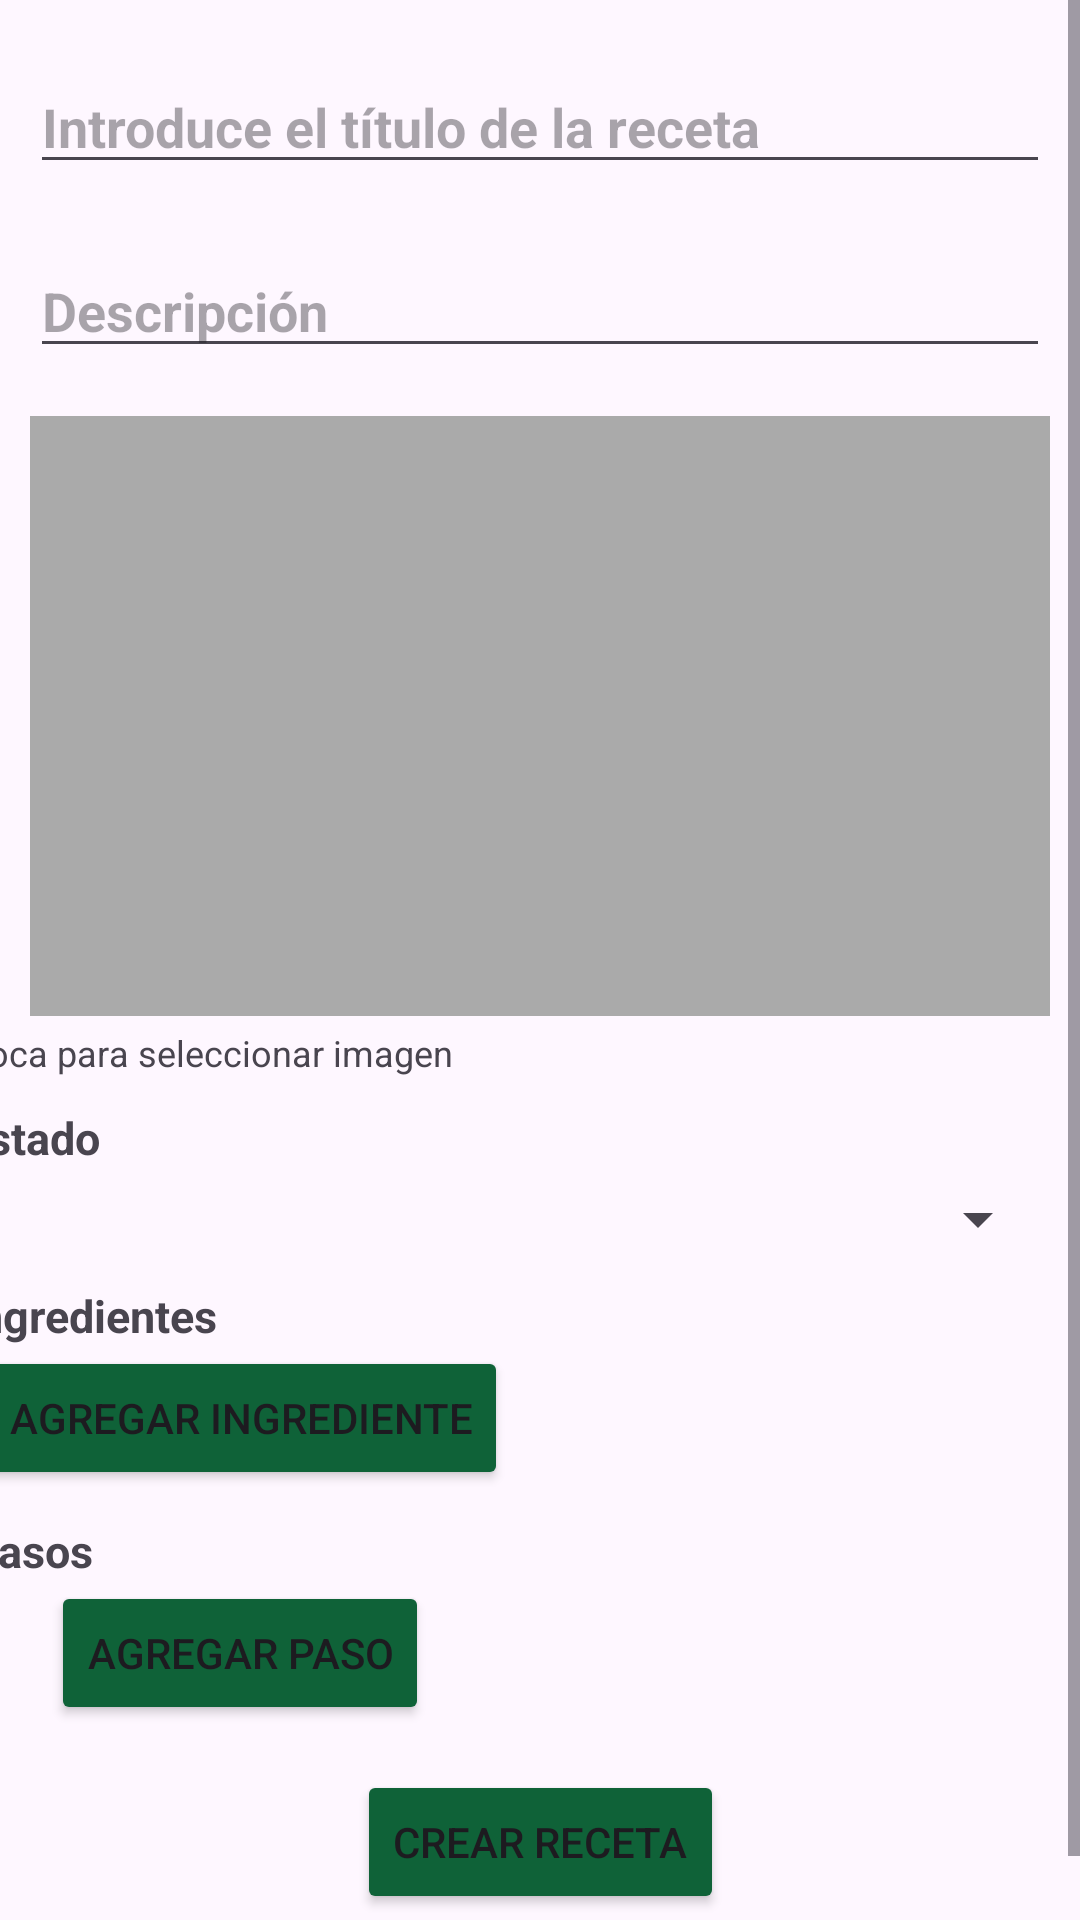

Here is an Android app screen rendered from its layout file. Give the layout XML and the strings, colors and styles it references.
<!-- AndroidManifest.xml: application theme Theme.RecetarioSocial -->
<!-- res/layout/activity_crear_receta.xml -->
<?xml version="1.0" encoding="utf-8"?>
<ScrollView xmlns:android="http://schemas.android.com/apk/res/android"
    xmlns:app="http://schemas.android.com/apk/res-auto"
    xmlns:tools="http://schemas.android.com/tools"
    android:layout_width="match_parent"
    android:layout_height="match_parent"
    android:fillViewport="true">

    <androidx.constraintlayout.widget.ConstraintLayout
        android:layout_width="match_parent"
        android:layout_height="wrap_content"
        tools:ignore="MissingClass">

        <EditText
            android:id="@+id/etTituloReceta"
            android:layout_width="match_parent"
            android:layout_height="wrap_content"
            android:hint="@string/introduce_el_titulo_de_la_receta"
            android:textStyle="bold"
            app:layout_constraintEnd_toEndOf="parent"
            app:layout_constraintStart_toStartOf="parent"
            app:layout_constraintTop_toTopOf="parent"
            android:layout_marginTop="20dp"
            android:layout_marginStart="10dp"
            android:layout_marginEnd="10dp"
            />

        <EditText
            android:id="@+id/etDescripcion"
            android:layout_width="match_parent"
            android:layout_height="wrap_content"
            android:hint="@string/descripcion"
            android:textStyle="bold"
            app:layout_constraintEnd_toEndOf="parent"
            app:layout_constraintStart_toStartOf="parent"
            app:layout_constraintTop_toBottomOf="@+id/etTituloReceta"
            android:layout_marginTop="20dp"
            android:layout_marginStart="10dp"
            android:layout_marginEnd="10dp"/>

        <ImageView
            android:id="@+id/ivReceta"
            android:layout_width="match_parent"
            android:layout_height="200dp"
            android:layout_marginTop="16dp"
            android:layout_marginStart="10dp"
            android:layout_marginEnd="10dp"
            android:src="@drawable/receta"
            app:layout_constraintEnd_toEndOf="parent"
            app:layout_constraintStart_toStartOf="parent"
            app:layout_constraintTop_toBottomOf="@+id/etDescripcion"
            android:scaleType="centerCrop"
            android:background="@android:color/darker_gray"
            android:contentDescription="Imagen de receta"
            />

        <TextView
            android:id="@+id/tvTextoImagen"
            android:layout_width="wrap_content"
            android:layout_height="wrap_content"
            android:text="@string/toca_para_seleccionar_imagen"
            android:textSize="12sp"
            app:layout_constraintEnd_toEndOf="parent"
            app:layout_constraintStart_toStartOf="parent"
            app:layout_constraintTop_toBottomOf="@+id/ivReceta"
            android:layout_marginTop="4dp"
            android:layout_marginEnd="220dp"
            />

        <TextView
            android:id="@+id/tvTextoEstado"
            android:layout_width="wrap_content"
            android:layout_height="wrap_content"
            android:layout_marginTop="10dp"
            android:layout_marginEnd="340dp"
            android:text="@string/estado"
            android:textSize="15sp"
            android:textStyle="bold"
            app:layout_constraintEnd_toEndOf="parent"
            app:layout_constraintStart_toStartOf="parent"
            app:layout_constraintTop_toBottomOf="@+id/tvTextoImagen" />

        <Spinner
            android:id="@+id/spEstados"
            android:layout_width="match_parent"
            android:layout_height="wrap_content"
            android:layout_marginTop="5dp"
            android:layout_marginStart="10dp"
            android:layout_marginEnd="10dp"
            app:layout_constraintEnd_toEndOf="parent"
            app:layout_constraintStart_toStartOf="parent"
            app:layout_constraintTop_toBottomOf="@+id/tvTextoEstado" />

        <TextView
            android:id="@+id/tvTextoIngredientes"
            android:layout_width="wrap_content"
            android:layout_height="wrap_content"
            android:layout_marginTop="10dp"
            android:layout_marginEnd="300dp"
            android:text="@string/ingredientes"
            android:textSize="15sp"
            android:textStyle="bold"
            app:layout_constraintEnd_toEndOf="parent"
            app:layout_constraintStart_toStartOf="parent"
            app:layout_constraintTop_toBottomOf="@+id/spEstados" />

        <androidx.recyclerview.widget.RecyclerView
            android:id="@+id/rwIngredientes"
            android:layout_width="match_parent"
            android:layout_height="wrap_content"
            android:layout_marginEnd="15dp"
            android:layout_marginStart="15dp"
            app:layout_constraintEnd_toEndOf="parent"
            app:layout_constraintStart_toStartOf="parent"
            app:layout_constraintTop_toBottomOf="@+id/tvTextoIngredientes"
            />

        <Button
            android:id="@+id/btnAgregarIngrediente"
            android:layout_width="wrap_content"
            android:layout_height="wrap_content"
            android:layout_marginEnd="200dp"
            android:backgroundTint="@color/app"
            android:text="@string/agregar_ingrediente"
            app:layout_constraintEnd_toEndOf="parent"
            app:layout_constraintStart_toStartOf="parent"
            app:layout_constraintTop_toBottomOf="@+id/rwIngredientes" />

        <TextView
            android:id="@+id/tvPasos"
            android:layout_width="wrap_content"
            android:layout_height="wrap_content"
            android:layout_marginTop="10dp"
            android:layout_marginEnd="340dp"
            android:text="@string/pasos"
            android:textSize="15sp"
            android:textStyle="bold"
            app:layout_constraintEnd_toEndOf="parent"
            app:layout_constraintStart_toStartOf="parent"
            app:layout_constraintTop_toBottomOf="@+id/btnAgregarIngrediente" />

        <androidx.recyclerview.widget.RecyclerView
            android:id="@+id/rwPasos"
            android:layout_width="match_parent"
            android:layout_height="wrap_content"
            android:layout_marginEnd="15dp"
            android:layout_marginStart="15dp"
            app:layout_constraintEnd_toEndOf="parent"
            app:layout_constraintStart_toStartOf="parent"
            app:layout_constraintTop_toBottomOf="@+id/tvPasos"
            />

        <Button
            android:id="@+id/btnAgregarPasos"
            android:layout_width="wrap_content"
            android:layout_height="wrap_content"
            android:layout_marginEnd="200dp"
            android:backgroundTint="@color/app"
            android:text="@string/agregar_paso"
            app:layout_constraintEnd_toEndOf="parent"
            app:layout_constraintStart_toStartOf="parent"
            app:layout_constraintTop_toBottomOf="@+id/rwPasos" />

        <Button
            android:id="@+id/btnCrearReceta"
            android:layout_width="wrap_content"
            android:layout_height="wrap_content"
            android:layout_marginTop="15dp"
            android:layout_marginBottom="24dp"
            android:backgroundTint="@color/app"
            android:text="@string/crear_receta"
            app:layout_constraintBottom_toBottomOf="parent"
            app:layout_constraintEnd_toEndOf="parent"
            app:layout_constraintStart_toStartOf="parent"
            app:layout_constraintTop_toBottomOf="@+id/btnAgregarPasos" />

    </androidx.constraintlayout.widget.ConstraintLayout>
</ScrollView>
<!-- resources referenced by this layout -->
<resources>
  <color name="app">#0F6238</color>
  <string name="agregar_ingrediente">Agregar Ingrediente</string>
  <string name="agregar_paso">Agregar Paso</string>
  <string name="crear_receta">Crear Receta</string>
  <string name="descripcion">Descripción</string>
  <string name="estado">Estado</string>
  <string name="ingredientes">Ingredientes</string>
  <string name="introduce_el_titulo_de_la_receta">Introduce el título de la receta</string>
  <string name="pasos">Pasos</string>
  <string name="toca_para_seleccionar_imagen">Toca para seleccionar imagen</string>
  <style name="Theme.RecetarioSocial" parent="Base.Theme.RecetarioSocial" />
  <style name="Base.Theme.RecetarioSocial" parent="Theme.Material3.DayNight.NoActionBar">
         <item name="colorPrimary">@color/app</item>
          <item name="colorPrimaryVariant">@color/verde</item>
          <item name="colorOnPrimary">@color/blanco</item>
          <item name="colorOnSecondary">@color/negro</item>
      </style>
  <color name="verde">#009929</color>
  <color name="blanco">#FFFFFFFF</color>
  <color name="negro">#FF000000</color>
</resources>
